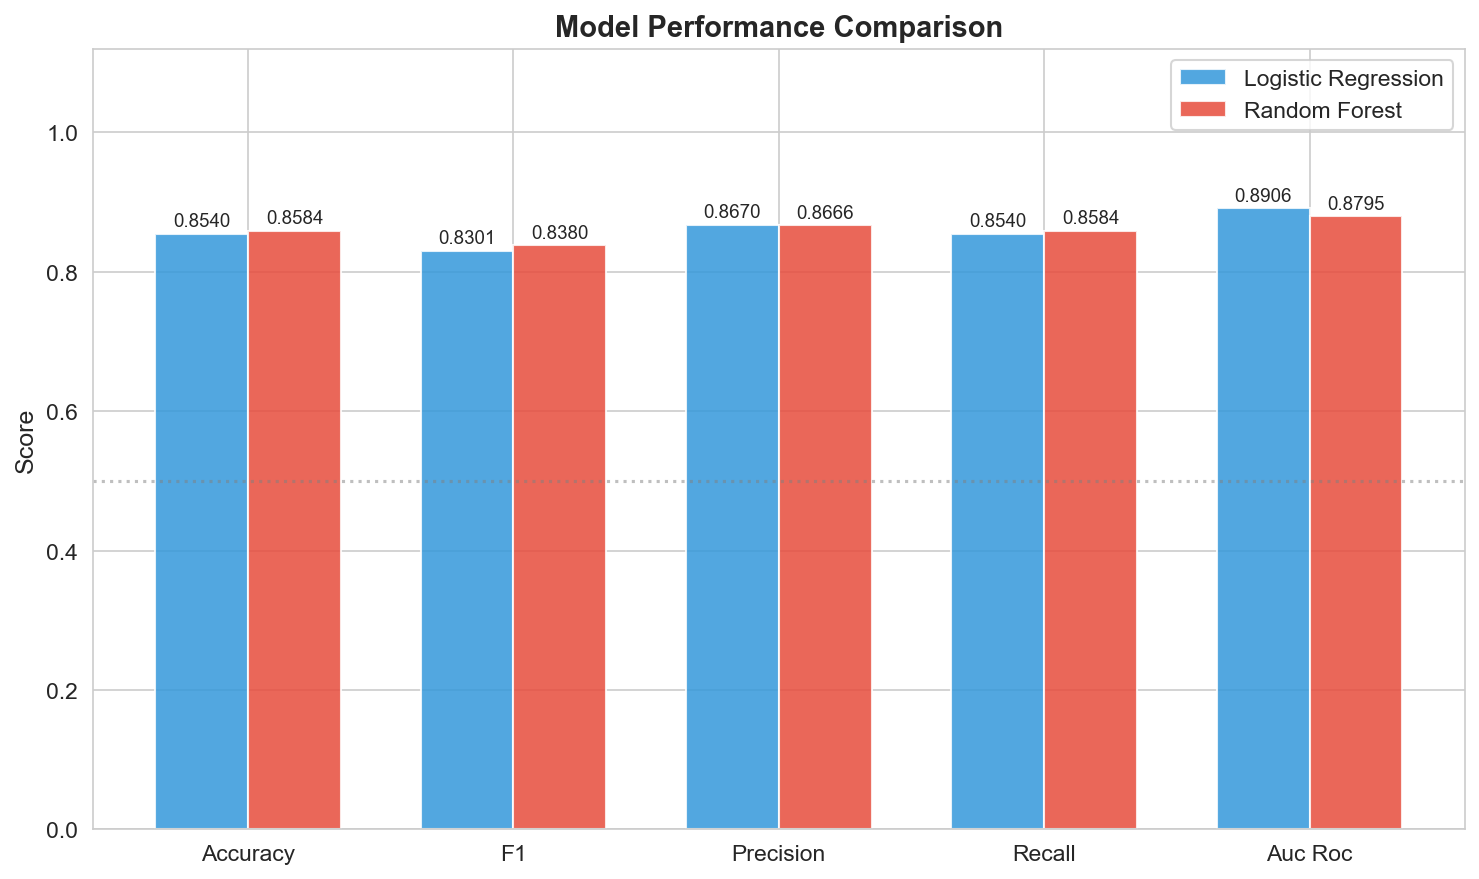

The file beside this chart, header and first rows:
Metric, Logistic Regression, Random Forest
Accuracy, 0.854, 0.8584
F1 Score, 0.8301, 0.838
Precision (weighted), 0.867, 0.8666
Recall (weighted), 0.854, 0.8584
AUC-ROC, 0.8906, 0.8795
Training Time (s), 35.41, 52.24
